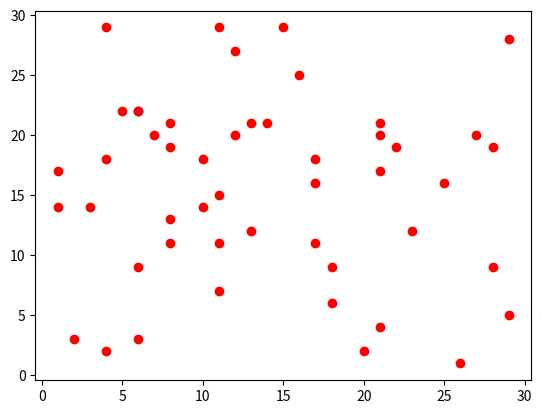

Reproduce this figure in Python.
import random
import matplotlib.pyplot as plt
import math

REDI = 3
GENERATE = 50
class Home:
    def __init__(self,x,y,xy,id):
        self.id = id
        self.x = x
        self.y = y
        self.xy = xy
        self.clustered = False
        self.connected = []
        
    def __str__(self):
        return f'[{self.x},{self.y}]'


def Clusterize(lst,head):
    for x in lst:
        if(x!=head):
            gap = getDist(head,x)
            if(gap<REDI):
                if(x.clustered==False):
                    head.connected.append(x)
                    x.clustered = True
    





def getDist(h1,h2):
    return math.sqrt((h2.x-h1.x)**2 + (h2.y-h1.y)**2)

def getXY():
    xy= []
    x = []
    y= []
    lstXY = []
    lstX = []
    lstY = []
    
    for _ in range(GENERATE):
        lstX.append(random.randrange(1,30))
    
    for _ in range(GENERATE):
        lstY.append(random.randrange(1,30))

    for a in range(GENERATE):
        xy.append([lstX[a],lstY[a]])

    [lstXY.append(a) for a in xy if a not in lstXY]

    for a in lstXY:
        x.append(a[0])
        y.append(a[1])

    lstHome = []
    i = 1
    for x in lstXY:
        lstHome.append(Home(x[0],x[1],x,i))
        i+=1

    return lstHome


lst = getXY()

plt.plot(lst[0].x,lst[0].y,'bo')
plt.plot([a.x for a in lst],[a.y for a in lst],'ro')

plt.show()  
